Run: headless pygame with SDL's dummy video driver; simulated clock (each Clock.tick advances the game by its frame time, no real sleeping); random seed 0; keys injected as events and as key.get_pressed() state; no mouse input.
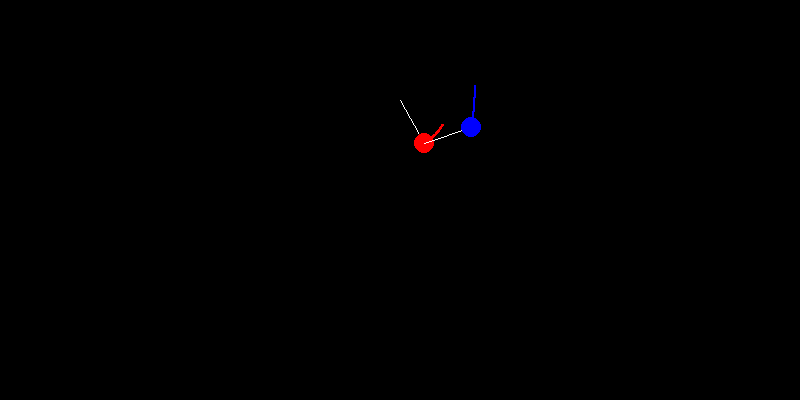
Frame 1 of 4 · flips 1–60 · no input
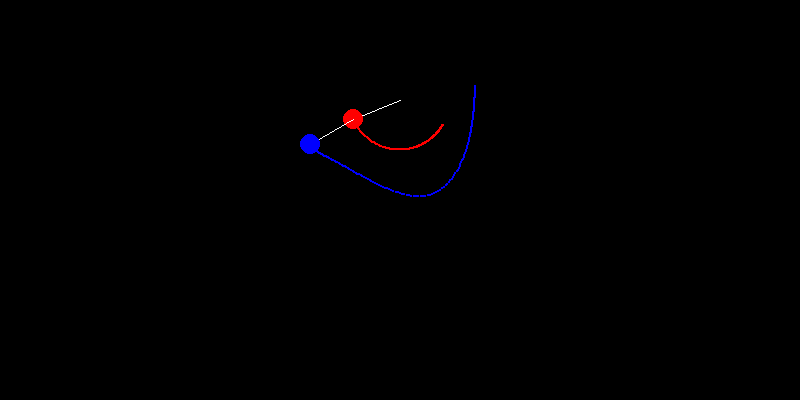
Frame 2 of 4 · flips 61–180 · tapped SPACE, RETURN · held RIGHT (→), D
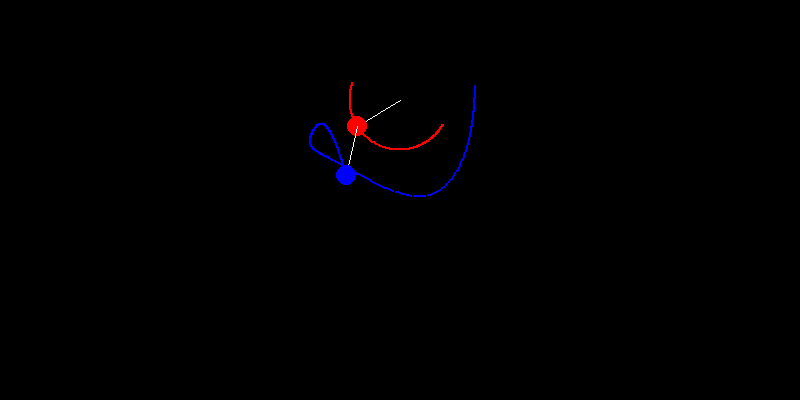
Frame 3 of 4 · flips 181–300 · held DOWN (↓), S
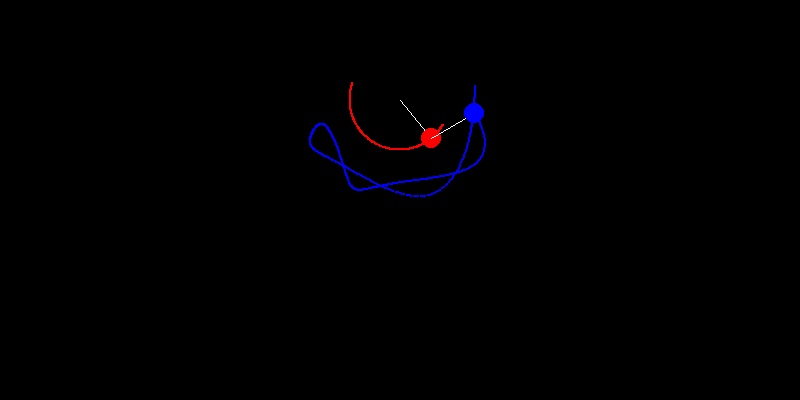
Frame 4 of 4 · flips 301–420 · held LEFT (←), A, UP (↑), W

The pygame program that drew these frames:

import pygame
import math
from sys import exit


def returner(alpha, betta, omega1, omega2):
        a1 = ((-3 * g * math.sin(alpha) - g * math.sin(alpha - 2 * betta) 
        - 2 * math.sin(alpha - betta) * (omega2**2 * length + omega1**2 * length * math.cos(alpha - betta)))
        / (length * (3 - math.cos(2 * (alpha - betta)))))

        a2 = ((2 * math.sin(alpha - betta) * (omega1**2 * length * 2 + 2 * g * math.cos(alpha) + omega2**2 * length * math.cos(alpha - betta)))
            /(length * (3 - math.cos(2 * (alpha - betta)))))
        return a1, a2

pygame.init()
screen = pygame.display.set_mode((800, 400))
pygame.display.set_caption("Pendulum Simulation")
clock = pygame.time.Clock()
alpha = math.radians(60)
betta = math.radians(140)  
length = 50
g = 5.81
omega1 = 0
omega2 = 0
angular_acc = 0
t = 0.06

pivot_x = 400
pivot_y = 100

trail1 = []
trail2 = []

while True:
    for event in pygame.event.get():
        if event.type == pygame.QUIT:
            pygame.quit()
            exit()
    
    
    a1, a2 = returner(alpha, betta, omega1, omega2)
    omega1 += a1 * t
    omega2 += a2 * t    
    alpha += omega1 * t 
    betta += omega2 * t

    omega1 *= 1.0001
    omega2 *= 1.0001
    
    x1 = pivot_x + length * math.sin(alpha)
    y1 = pivot_y + length * math.cos(alpha)
    x2 = x1 + length * math.sin(betta)
    y2 = y1 + length * math.cos(betta)
    
    trail1.append((x1, y1))
    trail2.append((x2, y2))
    
    if len(trail1) > 1000:
        trail1.pop(0)
    if len(trail2) > 1000:
        trail2.pop(0)
    
    screen.fill('Black')
    
    for pos in trail1:
        pygame.draw.circle(screen, 'Red', (int(pos[0]), int(pos[1])), 1)
    for pos in trail2:
        pygame.draw.circle(screen, 'Blue', (int(pos[0]), int(pos[1])), 1)
    
    pygame.draw.line(screen, 'White', (pivot_x, pivot_y), (int(x1), int(y1)), 1)
    pygame.draw.circle(screen, 'Red', (int(x1), int(y1)), 10)
    pygame.draw.line(screen, 'White', (int(x1), int(y1)), (int(x2), int(y2)), 1)
    pygame.draw.circle(screen, 'Blue', (int(x2), int(y2)), 10)
    pygame.display.update()
    clock.tick(80)  
    
